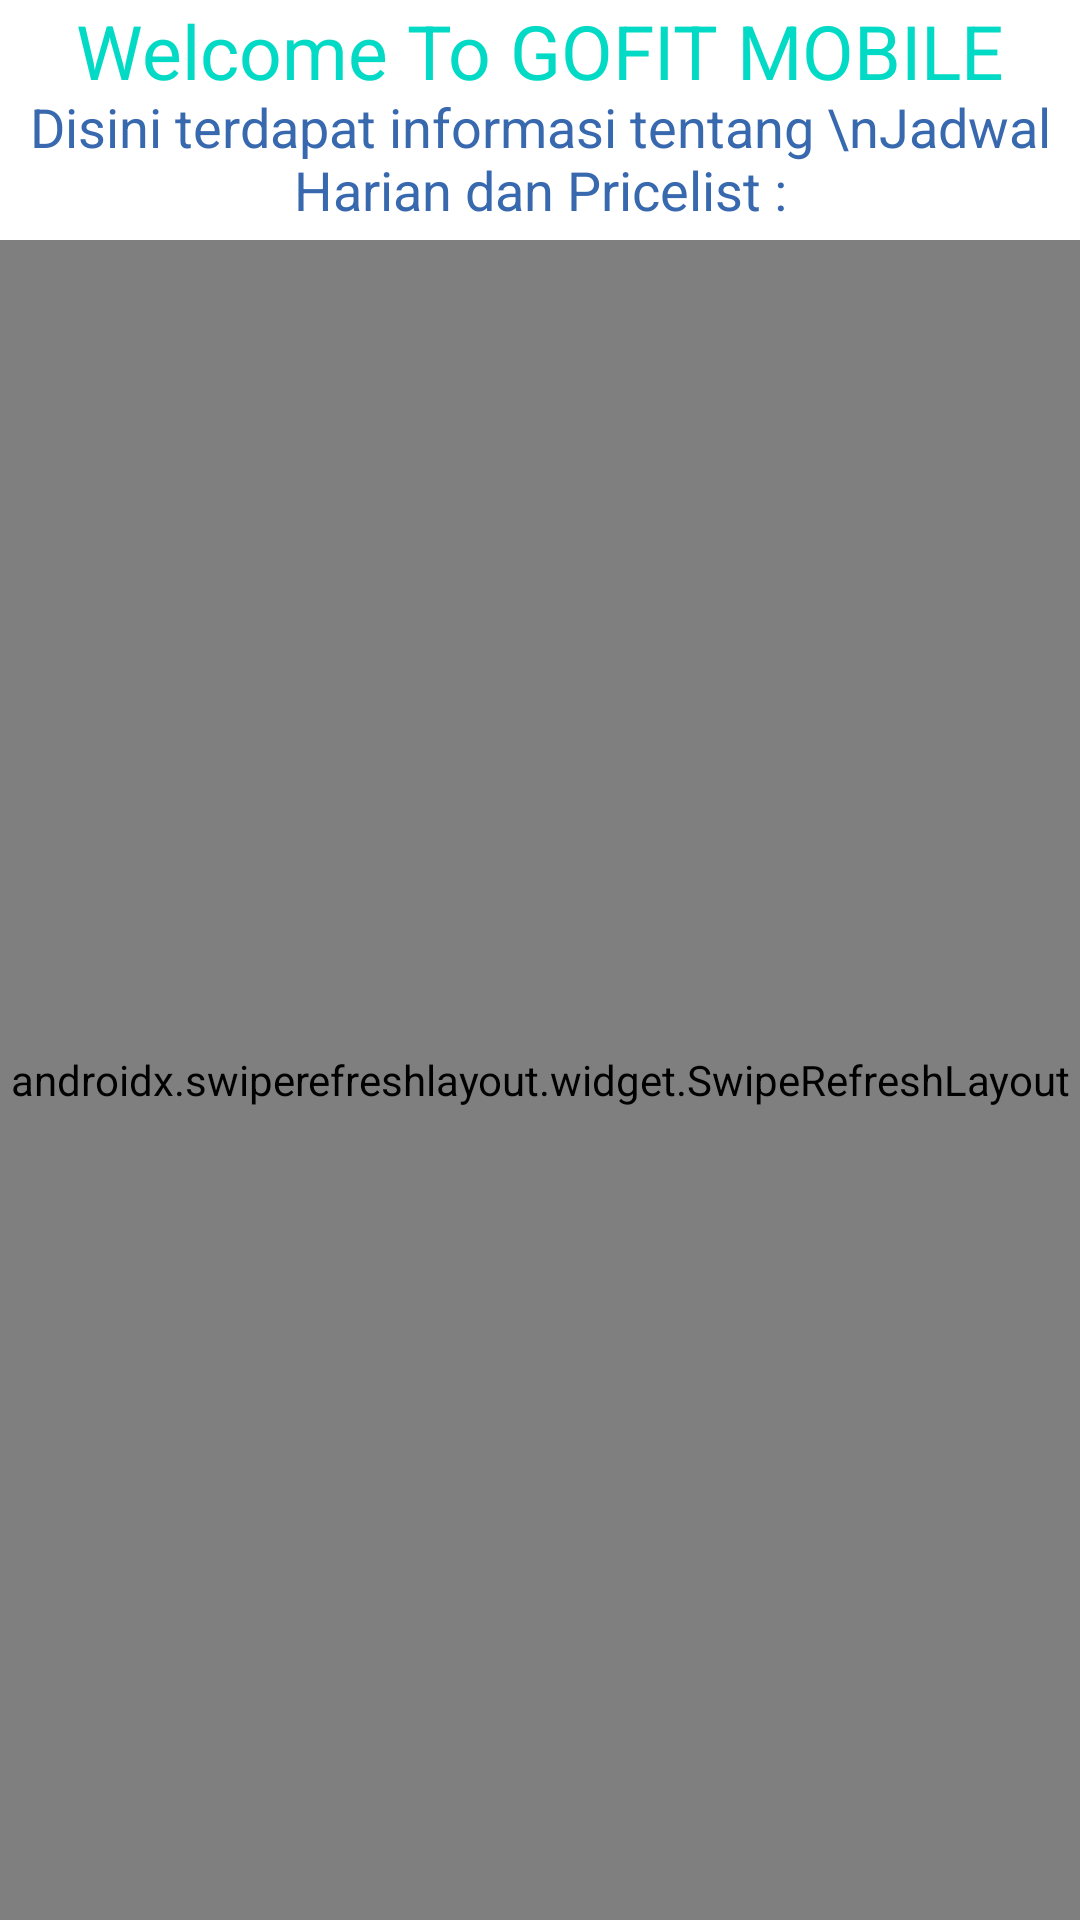

Reconstruct the res/layout file that produces this screen, plus the resources it refers to.
<!-- AndroidManifest.xml: application theme Theme.P3l_I_10796 -->
<!-- res/layout/activity_menu_umum.xml -->
<?xml version="1.0" encoding="utf-8"?>
<androidx.constraintlayout.widget.ConstraintLayout
    xmlns:android="http://schemas.android.com/apk/res/android"
    xmlns:app="http://schemas.android.com/apk/res-auto"
    xmlns:tools="http://schemas.android.com/tools"
    android:layout_width="match_parent"
    android:layout_height="match_parent"
    tools:context=".MenuUmum">

    <TextView
        android:id="@+id/textJudul"
        android:layout_width="match_parent"
        android:layout_height="30dp"
        android:text="Welcome To GOFIT MOBILE"
        android:textSize="25dp"
        android:textAlignment="center"
        android:textColor="@color/teal_200"
        tools:ignore="MissingConstraints" />

    <TextView
        android:id="@+id/subJudul"
        android:layout_width="match_parent"
        android:layout_height="50dp"
        android:textSize="18dp"
        android:text="Disini terdapat informasi tentang \nJadwal Harian dan Pricelist :"
        tools:ignore="MissingConstraints"
        app:layout_constraintTop_toBottomOf="@id/textJudul"
        android:textColor="@color/background"
        android:textAlignment="center"
        />


    <androidx.swiperefreshlayout.widget.SwipeRefreshLayout
        android:id="@+id/srClass"
        android:layout_width="match_parent"
        android:layout_height="0dp"
        app:layout_constraintBottom_toBottomOf="parent"

        app:layout_constraintTop_toBottomOf="@id/subJudul"
        app:layout_constraintEnd_toEndOf="parent"
        app:layout_constraintHorizontal_bias="0.0"
        app:layout_constraintStart_toStartOf="parent"
        app:layout_constraintVertical_bias="0.0"/>

    <androidx.constraintlayout.widget.ConstraintLayout
        android:id="@+id/layout_fragment"
        android:layout_width="match_parent"
        android:layout_height="0dp"
        app:defaultNavHost="true"
        app:layout_constraintEnd_toEndOf="parent"
        app:layout_constraintHorizontal_bias="0.5"
        app:layout_constraintLeft_toLeftOf="parent"
        app:layout_constraintRight_toRightOf="parent"
        app:layout_constraintStart_toStartOf="parent"
        app:layout_constraintTop_toBottomOf="@id/subJudul" />

    <androidx.recyclerview.widget.RecyclerView
        android:id="@+id/rv_jadwal"
        android:layout_width="match_parent"
        android:layout_height="750dp"
        app:layout_constraintTop_toTopOf="@id/layout_fragment"
        app:layout_constraintRight_toRightOf="parent"
        app:layout_constraintLeft_toLeftOf="parent"
        tools:listitem="@layout/activity_jadwal_adapter"/>

    


</androidx.constraintlayout.widget.ConstraintLayout>
<!-- res/layout/activity_jadwal_adapter.xml (included above) -->
<?xml version="1.0" encoding="utf-8"?>
<androidx.cardview.widget.CardView xmlns:android="http://schemas.android.com/apk/res/android"
    xmlns:app="http://schemas.android.com/apk/res-auto"
    android:id="@+id/cv_jadwal"
    android:layout_width="match_parent"
    android:layout_height="wrap_content"
    android:layout_margin="2dp"
    android:clickable="true"
    android:focusable="true"
    android:foreground="?android:attr/selectableItemBackground"
    app:cardCornerRadius="5dp"
    app:cardUseCompatPadding="true">

    <androidx.constraintlayout.widget.ConstraintLayout
        android:id="@+id/item_JadwalHarian"
        android:layout_width="match_parent"
        android:layout_height="wrap_content"
        android:padding="15dp"
        android:background="@color/softBlue">

        <TextView
            android:id="@+id/tv_NamaKelas"
            style="@style/TextAppearance.MaterialComponents.Subtitle2"
            android:layout_width="match_parent"
            android:layout_height="wrap_content"
            android:ellipsize="end"
            android:textSize="25sp"
            android:maxLines="2"
            app:layout_constraintTop_toTopOf="parent"
            app:layout_constraintStart_toStartOf="parent"
            app:layout_constraintEnd_toEndOf="parent"
            android:text="Nama Kelas"/>

        <TextView
            android:id="@+id/tv_NamaInstruktur"
            style="@style/TextAppearance.MaterialComponents.Body2"
            android:layout_width="match_parent"
            android:layout_height="wrap_content"
            android:ellipsize="end"
            android:maxLines="2"
            android:text="Nama Instruktur"
            android:textSize="15sp"
            app:layout_constraintTop_toBottomOf="@id/tv_NamaKelas"
            app:layout_constraintStart_toStartOf="parent"
            app:layout_constraintEnd_toEndOf="parent"/>



        <TextView
            android:id="@+id/tv_KeteranganJadwalHarian"
            style="@style/TextAppearance.MaterialComponents.Body2"
            android:layout_width="match_parent"
            android:layout_height="wrap_content"
            android:layout_marginTop="2dp"
            android:ellipsize="end"
            android:maxLines="1"
            android:text="Keterangan Jadwal Harian"
            android:textSize="15sp"
            app:layout_constraintTop_toBottomOf="@id/tv_NamaInstruktur"
            app:layout_constraintStart_toStartOf="parent"
            app:layout_constraintEnd_toEndOf="parent"/>

        <TextView
            android:id="@+id/tv_Tarif"
            style="@style/TextAppearance.MaterialComponents.Body2"
            android:layout_width="match_parent"
            android:layout_height="wrap_content"
            android:layout_marginTop="2dp"
            android:ellipsize="end"
            android:maxLines="1"
            android:text="Tarif"
            android:textSize="15sp"
            app:layout_constraintTop_toBottomOf="@id/tv_KeteranganJadwalHarian"
            app:layout_constraintStart_toStartOf="parent"
            app:layout_constraintStart_toEndOf="parent"/>

        <TextView
            android:id="@+id/tv_HariJadwal"
            style="@style/TextAppearance.MaterialComponents.Body2"
            android:layout_width="match_parent"
            android:layout_height="wrap_content"
            android:layout_marginTop="2dp"
            android:ellipsize="end"
            android:maxLines="1"
            android:text="Hari Jadwal"
            android:paddingLeft="250dp"
            android:textSize="15sp"
            app:layout_constraintTop_toBottomOf="@id/tv_tanggalHarian"
            app:layout_constraintStart_toEndOf="@id/tv_NamaKelas"
            app:layout_constraintEnd_toEndOf="parent"/>

        <TextView
            android:id="@+id/tv_tanggalHarian"
            style="@style/TextAppearance.MaterialComponents.Body2"
            android:layout_width="match_parent"
            android:layout_height="wrap_content"
            android:layout_marginTop="2dp"
            android:ellipsize="end"
            android:maxLines="1"
            android:text="Tanggal Jadwal Harian"
            android:paddingLeft="200dp"
            android:textSize="15sp"
            app:layout_constraintTop_toTopOf="parent"
            app:layout_constraintStart_toStartOf="@id/tv_NamaKelas"
            app:layout_constraintEnd_toEndOf="parent"/>



    </androidx.constraintlayout.widget.ConstraintLayout>
</androidx.cardview.widget.CardView>
<!-- resources referenced by this layout -->
<resources>
  <color name="background">#3869af</color>
  <color name="softBlue">#C7E4EE</color>
  <color name="teal_200">#FF03DAC5</color>
  <style name="Theme.P3l_I_10796" parent="Theme.MaterialComponents.DayNight.DarkActionBar">
          
          <item name="colorPrimary">@color/purple_500</item>
          <item name="colorPrimaryVariant">@color/purple_700</item>
          <item name="colorOnPrimary">@color/white</item>
          
          <item name="colorSecondary">@color/teal_200</item>
          <item name="colorSecondaryVariant">@color/teal_700</item>
          <item name="colorOnSecondary">@color/black</item>
          
          <item name="android:statusBarColor">?attr/colorPrimaryVariant</item>
          
      </style>
  <color name="purple_500">#FF6200EE</color>
  <color name="purple_700">#FF3700B3</color>
  <color name="white">#FFFFFFFF</color>
  <color name="teal_700">#FF018786</color>
  <color name="black">#FF000000</color>
</resources>
